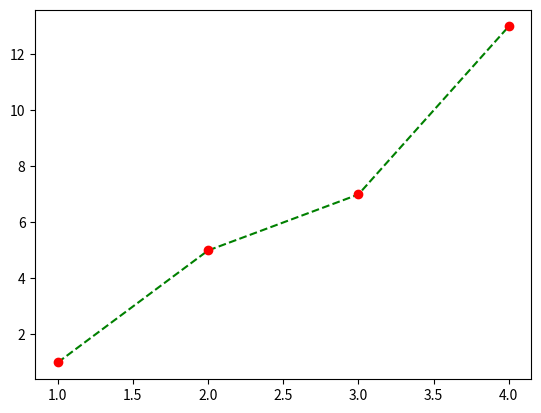

Here is the Python script that generated this plot:
import matplotlib.pyplot as plt

lista = [1, 2, 3, 4]
listb = [1, 5, 7, 13]

help(plt.plot)

plt.plot(lista, listb, '--g')
plt.plot(lista, listb, 'ro')

plt.show()
